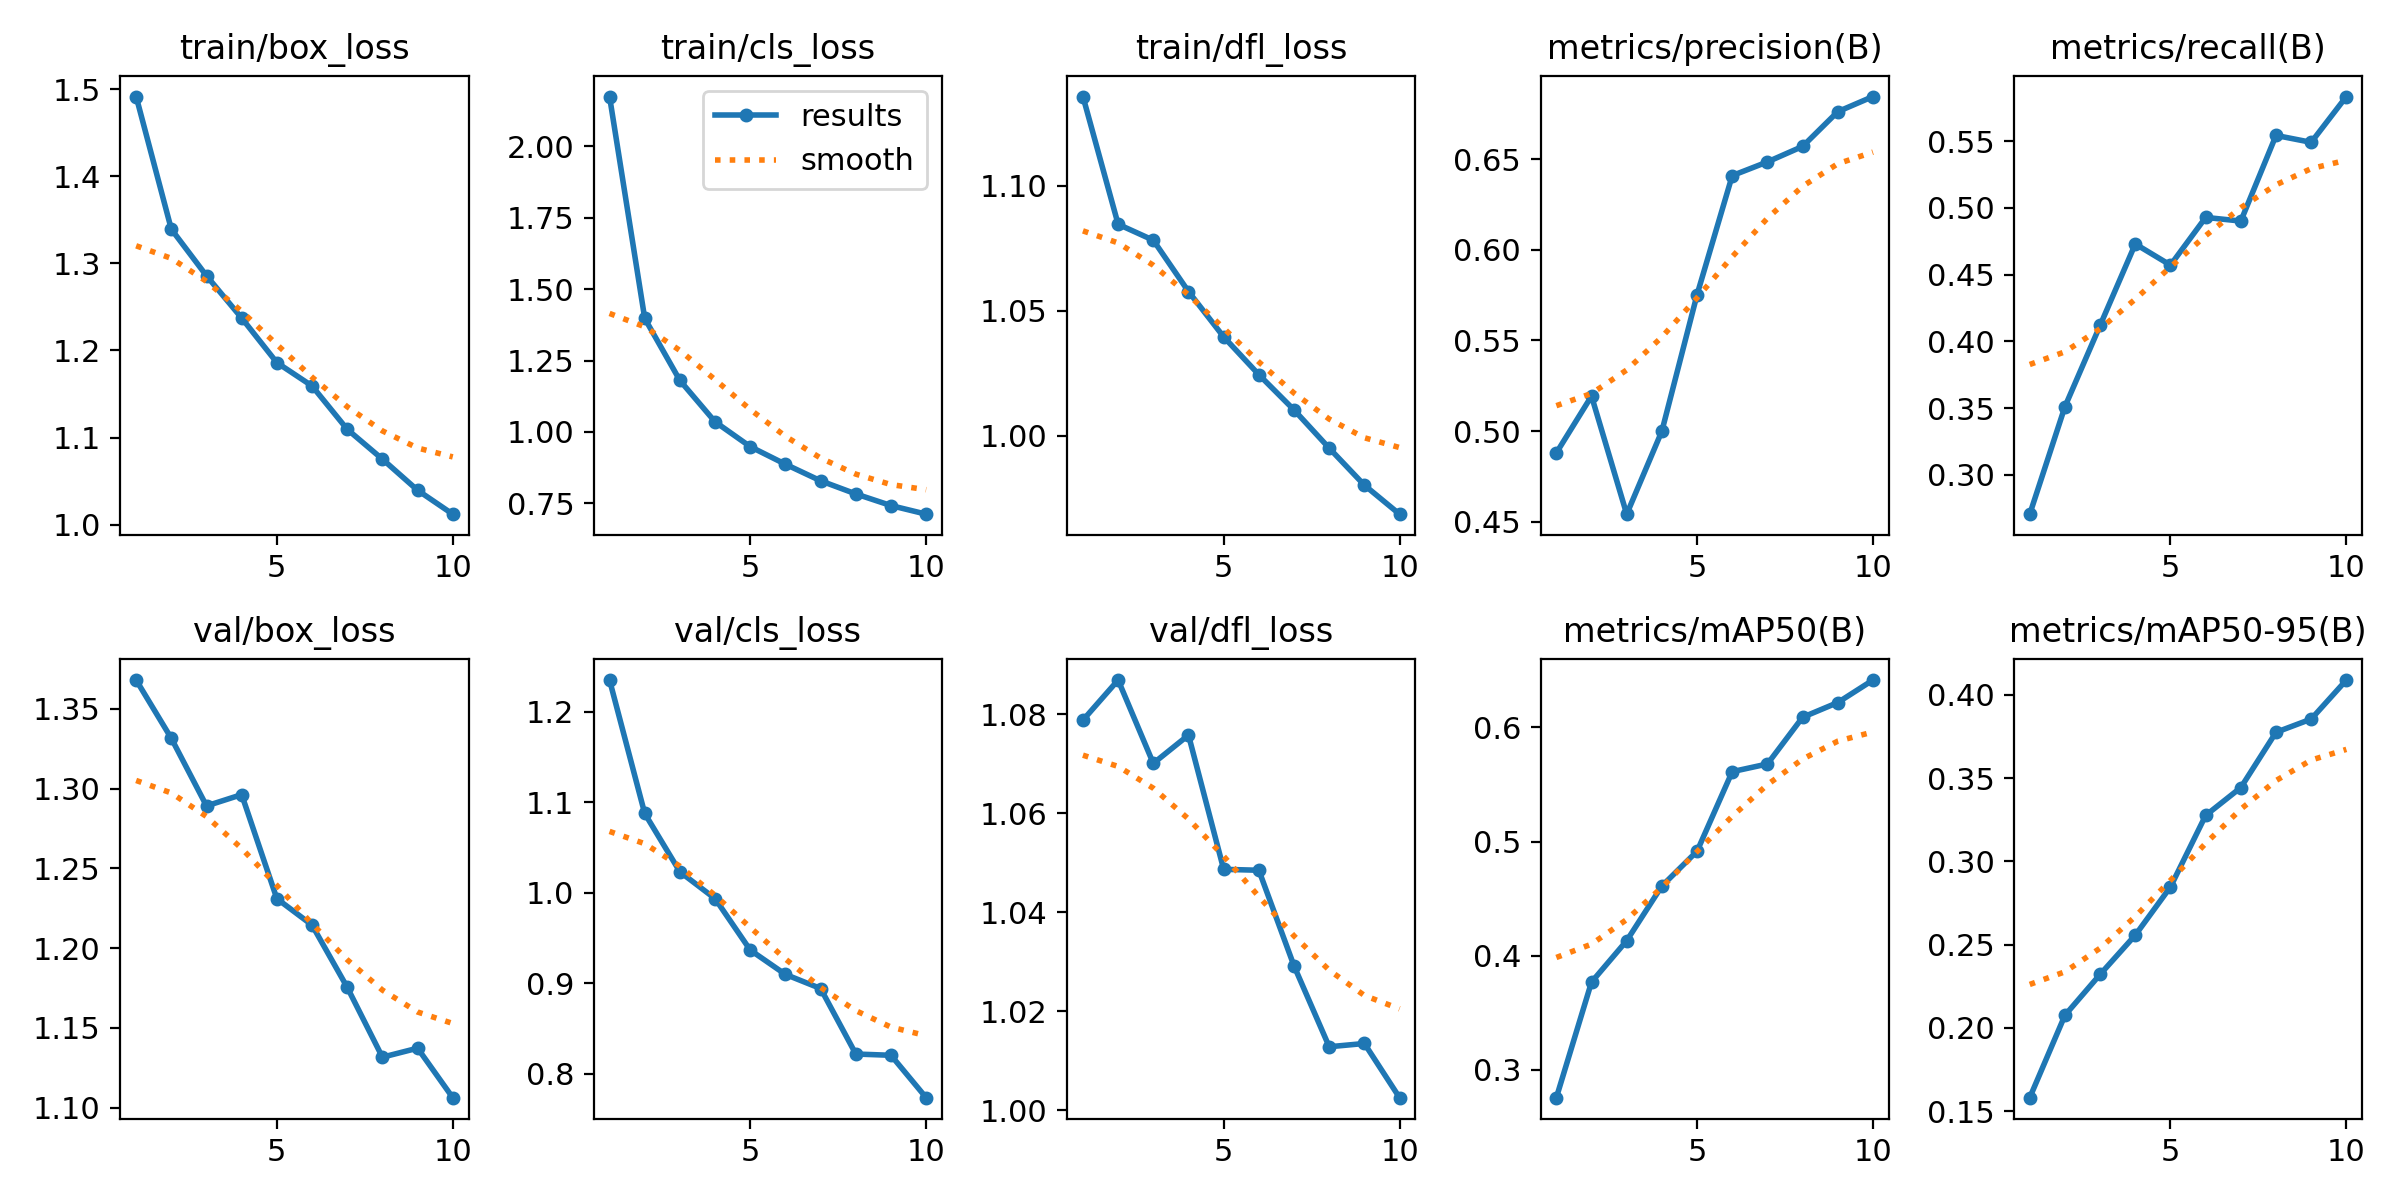

The file beside this chart, header and first rows:
epoch, time, train/box_loss, train/cls_loss, train/dfl_loss, metrics/precision(B), metrics/recall(B), metrics/mAP50(B), metrics/mAP50-95(B), val/box_loss, val/cls_loss, val/dfl_loss, lr/pg0, lr/pg1, lr/pg2
1, 84.89, 1.491, 2.175, 1.136, 0.4879, 0.2706, 0.2756, 0.1581, 1.368, 1.235, 1.079, 0.0002769, 0.0002769, 0.0002769
2, 131.6, 1.339, 1.398, 1.085, 0.5193, 0.3511, 0.3769, 0.2076, 1.332, 1.088, 1.087, 0.0004997, 0.0004997, 0.0004997
3, 177.8, 1.286, 1.18, 1.078, 0.4541, 0.412, 0.4131, 0.2321, 1.289, 1.023, 1.07, 0.0006675, 0.0006675, 0.0006675
4, 223.1, 1.237, 1.035, 1.058, 0.5, 0.4729, 0.461, 0.2557, 1.296, 0.9936, 1.076, 0.0005856, 0.0005856, 0.0005856
5, 268.9, 1.186, 0.9483, 1.04, 0.5753, 0.4571, 0.4915, 0.2847, 1.231, 0.9367, 1.049, 0.0005031, 0.0005031, 0.0005031
6, 314.5, 1.159, 0.8868, 1.024, 0.641, 0.4928, 0.5612, 0.3276, 1.215, 0.9099, 1.048, 0.0004207, 0.0004207, 0.0004207
7, 359.9, 1.109, 0.8287, 1.01, 0.6486, 0.4901, 0.5679, 0.3444, 1.175, 0.8943, 1.029, 0.0003382, 0.0003382, 0.0003382
8, 404.7, 1.075, 0.7828, 0.995, 0.6571, 0.5542, 0.6089, 0.3776, 1.132, 0.8219, 1.013, 0.0002557, 0.0002557, 0.0002557
9, 449.7, 1.039, 0.742, 0.9802, 0.6763, 0.549, 0.6218, 0.3855, 1.137, 0.8205, 1.014, 0.0001733, 0.0001733, 0.0001733
10, 494.4, 1.012, 0.7119, 0.9686, 0.6847, 0.5833, 0.6415, 0.4089, 1.106, 0.7736, 1.003, 9.0797e-05, 9.0797e-05, 9.0797e-05
